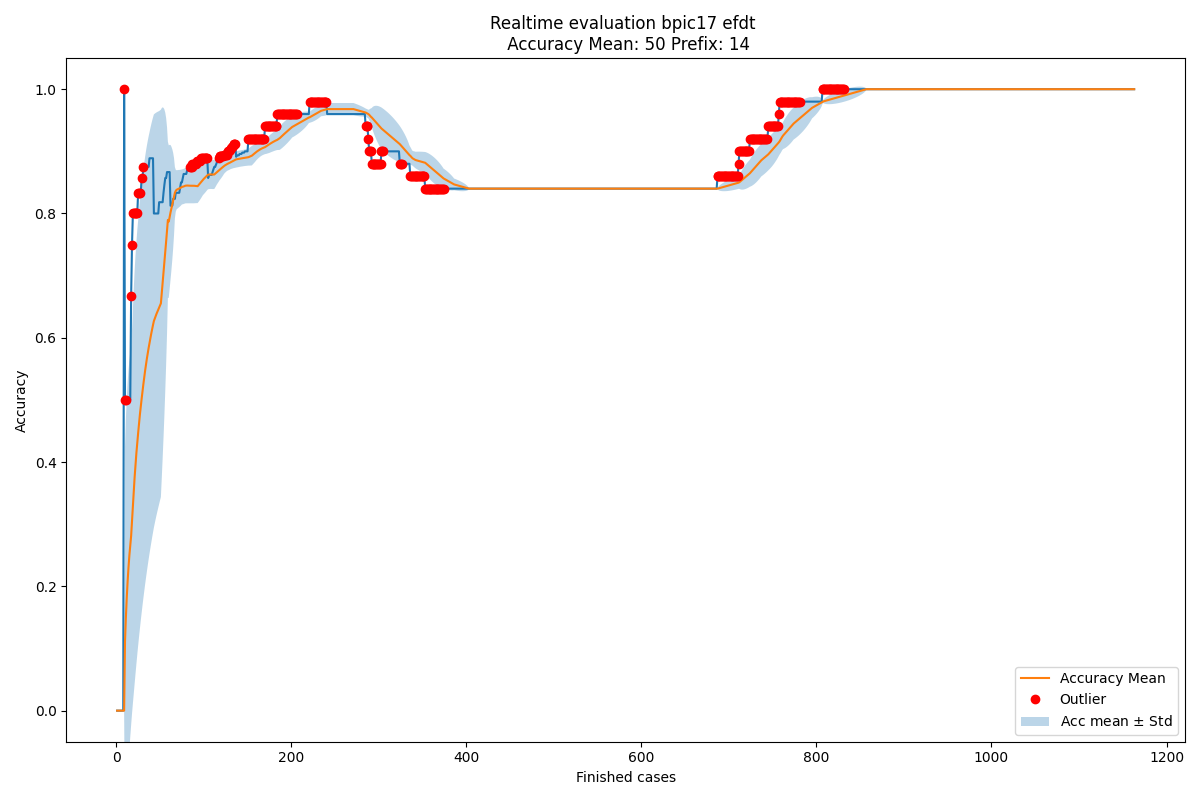

The table this chart was drawn from, first rows:
Acc mean, Acc std, New observation, Normality, Time
0.0, 0.0, 0.0, True, 2016-02-27 23:57:18
0.0, 0.0, 0.0, True, 2016-02-29 23:34:50
0.0, 0.0, 0.0, True, 2016-03-03 01:13:22
0.0, 0.0, 0.0, True, 2016-03-03 16:53:55
0.0, 0.0, 0.0, True, 2016-03-04 00:49:24
0.0, 0.0, 0.0, True, 2016-03-04 20:53:47
0.0, 0.0, 0.0, True, 2016-03-05 03:54:49
0.0, 0.0, 0.0, True, 2016-03-05 21:19:37
0.0, 0.0, 1.0, False, 2016-03-07 17:56:02
0.1111, 0.3143, 0.5, False, 2016-03-07 19:56:52
0.15, 0.3202, 0.5, False, 2016-03-07 21:49:22
0.1818, 0.3214, 0.5, True, 2016-03-07 22:07:40
0.2083, 0.32, 0.5, True, 2016-03-08 00:36:53
0.2308, 0.3172, 0.5, True, 2016-03-08 18:11:50
0.25, 0.3134, 0.5, True, 2016-03-08 18:16:46
0.2667, 0.3091, 0.5, True, 2016-03-08 21:39:49
0.2812, 0.3046, 0.6667, False, 2016-03-08 22:10:49
0.3039, 0.3091, 0.75, False, 2016-03-08 22:12:49
0.3287, 0.3173, 0.8, False, 2016-03-08 22:19:28
0.3535, 0.3263, 0.8, False, 2016-03-08 23:50:01
0.3758, 0.3326, 0.8, False, 2016-03-08 23:55:02
0.396, 0.3369, 0.8, False, 2016-03-09 17:51:58
0.4144, 0.3397, 0.8, False, 2016-03-09 19:35:12
0.4312, 0.3414, 0.8, False, 2016-03-09 21:02:12
0.4465, 0.3423, 0.8333, False, 2016-03-09 23:16:46
0.462, 0.3438, 0.8333, False, 2016-03-09 23:43:05
0.4763, 0.3446, 0.8333, False, 2016-03-10 00:55:26
0.4895, 0.3448, 0.8333, True, 2016-03-10 04:36:23
0.5018, 0.3446, 0.8571, False, 2016-03-10 18:21:24
0.514, 0.3447, 0.8571, True, 2016-03-10 20:00:16
0.5255, 0.3445, 0.875, False, 2016-03-10 20:59:18
0.5368, 0.3445, 0.875, True, 2016-03-10 22:07:01
0.5473, 0.3441, 0.875, True, 2016-03-10 23:19:05
0.5573, 0.3435, 0.875, True, 2016-03-10 23:21:48
0.5666, 0.3426, 0.875, True, 2016-03-10 23:45:13
0.5754, 0.3416, 0.875, True, 2016-03-11 00:13:32
0.5837, 0.3404, 0.875, True, 2016-03-11 00:13:56
0.5916, 0.3391, 0.8889, True, 2016-03-11 02:01:45
0.5994, 0.3379, 0.8889, True, 2016-03-11 17:58:30
0.6068, 0.3367, 0.8889, True, 2016-03-11 19:49:42
0.6139, 0.3354, 0.8889, True, 2016-03-11 21:43:24
0.6206, 0.334, 0.8889, True, 2016-03-11 22:07:34
0.627, 0.3325, 0.8, True, 2016-03-12 01:00:52
0.631, 0.3296, 0.8, True, 2016-03-12 22:28:44
0.6349, 0.3268, 0.8, True, 2016-03-14 18:18:24
0.6385, 0.3241, 0.8, True, 2016-03-14 20:44:07
0.642, 0.3214, 0.8, True, 2016-03-14 21:47:13
0.6454, 0.3188, 0.8, True, 2016-03-14 22:00:55
0.6486, 0.3162, 0.8182, True, 2016-03-14 22:02:32
0.6521, 0.3139, 0.8182, True, 2016-03-14 22:03:45
0.6554, 0.3116, 0.8182, True, 2016-03-14 23:01:43
0.6718, 0.298, 0.8182, True, 2016-03-14 23:44:58
0.6881, 0.2827, 0.8182, True, 2016-03-15 02:09:53
0.7045, 0.2655, 0.8333, True, 2016-03-15 16:40:07
0.7212, 0.2463, 0.8462, True, 2016-03-15 18:00:10
0.7381, 0.2242, 0.8571, True, 2016-03-15 19:59:53
0.7552, 0.1984, 0.8571, True, 2016-03-15 20:01:18
0.7724, 0.1669, 0.8667, True, 2016-03-15 20:20:06
0.7897, 0.1258, 0.8667, True, 2016-03-15 20:59:07
0.787, 0.1226, 0.8667, True, 2016-03-15 22:04:49
... 1,104 more rows
